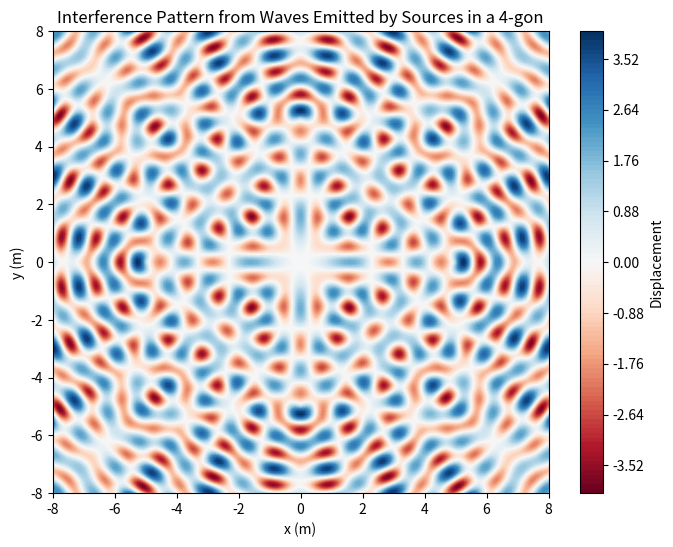
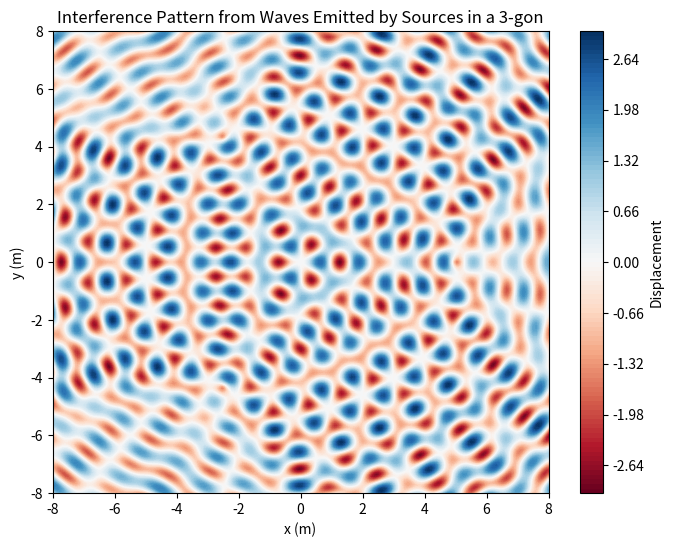
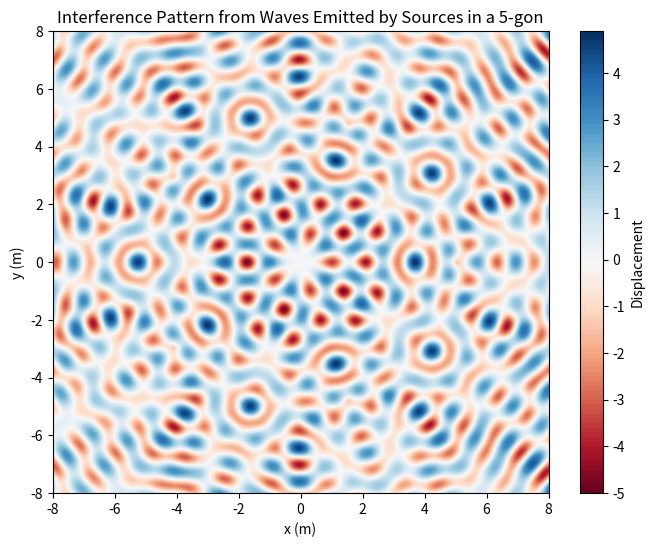

Here is the Python script that generated these plots, in order:
import numpy as np
import matplotlib.pyplot as plt

# Constants
A = 1.0  # Amplitude of the waves
lambda_ = 1.0  # Wavelength (for simplicity)
k = 2 * np.pi / lambda_  # Wave number
omega = 2 * np.pi  # Angular frequency (for simplicity)
t = 0  # Initial time (can be varied to observe time evolution)
radius = 5  # Radius of the circle around which the sources are placed

# Function to calculate the wave displacement from a single source
def wave_displacement(x, y, source, k, omega, t, A):
    r = np.sqrt((x - source[0])**2 + (y - source[1])**2)  # Distance from source
    return A * np.sin(k * r - omega * t)  # Displacement from this source

# Function to create regular polygons
def generate_polygon(n_sources, radius):
    angles = np.linspace(0, 2*np.pi, n_sources, endpoint=False)
    return np.array([(radius * np.cos(angle), radius * np.sin(angle)) for angle in angles])

# Create grid for the water surface
x_grid, y_grid = np.meshgrid(np.linspace(-8, 8, 200), np.linspace(-8, 8, 200))

# List of different polygons (square, triangle, pentagon)
polygons = [4, 3, 5]
for n_sources in polygons:
    sources = generate_polygon(n_sources, radius)
    
    # Initialize z_grid for this polygon
    z_grid = np.zeros_like(x_grid)
    
    # Superposition of waves from all sources
    for source in sources:
        z_grid += wave_displacement(x_grid, y_grid, source, k, omega, t, A)
    
    # Plotting the interference pattern
    plt.figure(figsize=(8, 6))
    plt.contourf(x_grid, y_grid, z_grid, cmap='RdBu', levels=100)
    plt.colorbar(label='Displacement')
    plt.title(f'Interference Pattern from Waves Emitted by Sources in a {n_sources}-gon')
    plt.xlabel('x (m)')
    plt.ylabel('y (m)')
    
    # Save the plot as an image
    plt.savefig(f'interference_pattern_{n_sources}_gon.png')
    plt.close()  # Close the plot to avoid displaying multiple images at once

print("Images saved successfully.")
